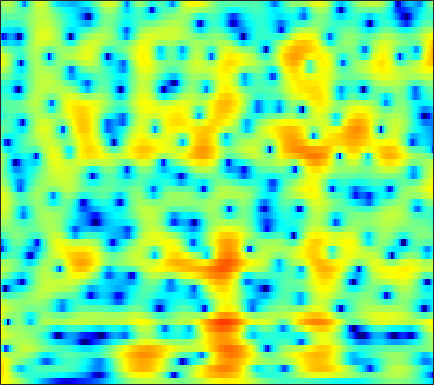

Values plotted in this chart, from the file beside it:
6.0126, 5.7171, 5.2669, 4.755, 4.3317, 3.719, 3.0505, 2.5132, 1.7529, 0.94444, 0.086927, -0.58732, -1.5278, -2.5158, -3.2892, -4.3634, -5.4791, -6.3355, -7.4944, -8.6591, -9.8289, -10.687, -11.779, -12.821
6.988, 6.36, 5.415, 4.35, 3.48, 2.247, 0.9648, 0.009337, -1.186, -2.198, -2.947, -3.319, -3.595, -3.695, -3.708, -3.695, -3.692, -3.709, -3.76, -3.847, -3.966, -4.077, -4.248, -4.448
7.71, 6.798, 5.384, 3.715, 2.267, 0.02708, -2.593, -4.766, -7.465, -8.587, -7.667, -6.523, -5.154, -4.128, -3.572, -3.07, -2.772, -2.644, -2.561, -2.533, -2.521, -2.519, -2.507, -2.468
6.781, 6.11, 5.178, 4.225, 3.513, 2.592, 1.737, 1.156, 0.4661, -0.1326, -0.6701, -1.062, -1.621, -2.265, -2.841, -3.787, -4.985, -6.091, -7.895, -10.06, -12.19, -12.99, -12.12, -10.11
4.419, 3.563, 2.613, 1.978, 1.723, 1.615, 1.663, 1.73, 1.793, 1.778, 1.661, 1.487, 1.134, 0.6241, 0.1302, -0.6882, -1.691, -2.558, -3.8, -5.056, -6.09, -6.482, -6.353, -5.666
-1.603, -5.485, -14.29, -11.61, -6.468, -2.655, -0.3937, 0.7501, 1.8, 2.464, 2.842, 2.972, 2.975, 2.812, 2.596, 2.203, 1.719, 1.318, 0.7772, 0.2404, -0.2893, -0.6625, -1.106, -1.467
3.077, 2.39, 1.707, 1.342, 1.263, 1.349, 1.549, 1.718, 1.913, 2.037, 2.078, 2.04, 1.899, 1.655, 1.402, 0.9807, 0.4512, -0.01496, -0.7065, -1.466, -2.316, -3.01, -3.996, -5.019
4.852, 4.298, 3.63, 3.066, 2.717, 2.349, 2.072, 1.909, 1.725, 1.548, 1.353, 1.185, 0.9272, 0.6229, 0.359, -0.05235, -0.5618, -1.045, -1.835, -2.803, -4.008, -5.119, -7.005, -9.569
5.096, 4.032, 2.747, 1.791, 1.358, 1.116, 1.092, 1.101, 1.062, 0.9103, 0.6476, 0.4089, 0.08556, -0.1779, -0.3047, -0.3852, -0.3766, -0.3886, -0.5213, -0.8303, -1.336, -1.845, -2.698, -3.719
3.559, 0.4003, -6.328, -25.09, -9.529, -3.557, -1.001, -0.07317, 0.3189, -0.07471, -1.228, -2.614, -5.211, -7.867, -8.045, -5.56, -2.859, -1.252, 0.3043, 1.284, 1.829, 2.032, 2.112, 2.065
4.765, 3.55, 2.106, 1.129, 0.7669, 0.6069, 0.5552, 0.4505, 0.1006, -0.5811, -1.641, -2.669, -4.178, -5.267, -5.329, -4.241, -2.771, -1.789, -0.7094, 0.06556, 0.5264, 0.6655, 0.6278, 0.4088
4.75, 4.116, 3.339, 2.669, 2.236, 1.751, 1.345, 1.076, 0.7254, 0.3742, 0.02701, -0.2117, -0.4649, -0.6235, -0.6808, -0.6456, -0.4607, -0.3326, -0.2685, -0.3493, -0.5877, -0.907, -1.59, -2.623
3.337, 2.74, 2.039, 1.467, 1.131, 0.8199, 0.6266, 0.5379, 0.4753, 0.4656, 0.5014, 0.5486, 0.6322, 0.739, 0.8288, 0.8976, 0.9365, 0.9496, 0.8887, 0.6782, 0.2851, -0.1375, -0.907, -1.978
-0.508, -1.579, -2.596, -3.026, -3.017, -2.744, -2.374, -2.088, -1.694, -1.278, -0.8418, -0.4947, -0.01022, 0.4752, 0.8602, 1.325, 1.66, 1.849, 2.038, 2.119, 2.038, 1.883, 1.568, 1.139
-8.031, -13.51, -24.4, -14.18, -10.67, -8.305, -7.149, -6.692, -6.316, -5.925, -5.249, -4.507, -3.299, -2.03, -1.146, -0.01893, 0.9403, 1.511, 2.091, 2.521, 2.816, 2.933, 2.978, 2.935
-3.062, -4.576, -6.028, -6.721, -7.023, -7.554, -8.556, -9.867, -12.95, -18.76, -19.29, -13.54, -8.515, -5.172, -3.343, -1.54, -0.1273, 0.7438, 1.633, 2.242, 2.66, 2.873, 3.024, 3.061
1.535, 0.7345, -0.2577, -1.233, -2.008, -3.048, -4.233, -5.253, -6.617, -7.547, -7.528, -6.781, -5.246, -3.674, -2.479, -1.013, 0.09393, 0.7749, 1.541, 2.083, 2.345, 2.393, 2.272, 1.934
3.353, 2.92, 2.303, 1.658, 1.163, 0.4717, -0.2965, -0.861, -1.528, -2.105, -2.507, -2.625, -2.483, -2.156, -1.848, -1.045, -0.1075, 0.4939, 1.183, 1.758, 2.035, 1.98, 1.518, 0.4883
1.41, 1.348, 1.2, 1.028, 0.845, 0.4301, -0.1174, -0.6274, -1.546, -2.712, -4.093, -5.267, -6.872, -7.532, -7.141, -5.894, -4.067, -2.63, -1.025, 0.1444, 1.026, 1.46, 1.671, 1.516
-4.942, -4.394, -3.516, -2.76, -2.37, -2.112, -2.155, -2.515, -3.412, -4.803, -6.927, -9.147, -13.51, -18.22, -18.63, -12.46, -8.806, -6.831, -4.418, -2.506, -0.9525, 0.0825, 1.226, 2.1
-17.47, -13.48, -9.08, -6.194, -4.744, -3.417, -2.793, -2.708, -2.955, -3.691, -4.827, -5.864, -7.501, -8.658, -9.443, -10.68, -10.66, -9.851, -7.893, -5.202, -2.644, -1.045, 0.7607, 2.196
-10.89, -9.159, -6.515, -4.427, -3.167, -1.912, -1.234, -0.9494, -0.9224, -1.293, -1.937, -2.634, -3.977, -5.604, -7.121, -10.69, -15.46, -16.97, -10.56, -5.859, -2.537, -0.6516, 1.249, 2.661
-3.112, -2.653, -1.942, -1.287, -0.821, -0.3787, -0.09833, 0.005682, -0.0551, -0.2513, -0.6106, -0.9638, -1.491, -2.275, -2.643, -3.139, -3.342, -3.069, -2.411, -1.278, -0.08916, 0.7449, 1.713, 2.424
-0.09358, -0.01476, 0.02782, 0.08253, 0.06322, -0.03609, -0.1746, -0.3528, -0.5959, -0.8343, -1.06, -1.185, -1.247, -1.259, -1.255, -1.03, -0.7852, -0.5068, -0.04616, 0.4204, 0.9187, 1.243, 1.585, 1.782
1.688, 1.563, 1.287, 0.9105, 0.5161, -0.09938, -0.846, -1.469, -2.253, -2.932, -3.284, -3.276, -2.972, -2.256, -1.794, -1.089, -0.3955, 0.02552, 0.5923, 1.027, 1.361, 1.548, 1.67, 1.67
3.131, 2.922, 2.487, 1.775, 1.08, -0.1202, -1.733, -3.232, -5.844, -9.131, -11.66, -10.76, -7.681, -4.995, -3.292, -1.691, -0.4522, 0.2437, 0.8968, 1.365, 1.618, 1.713, 1.728, 1.625
3.988, 3.813, 3.344, 2.613, 1.883, 0.6088, -0.9844, -2.479, -4.857, -7.571, -9.355, -8.838, -6.507, -4.1, -2.741, -1.153, -0.133, 0.445, 0.8843, 1.022, 0.94, 0.7376, 0.3996, 0.04911
4.305, 4.156, 3.709, 3.064, 2.426, 1.464, 0.3778, -0.4268, -1.384, -2.093, -2.375, -2.28, -1.893, -1.145, -0.5786, 0.04255, 0.5365, 0.6775, 0.6458, 0.1847, -0.7007, -1.688, -3.435, -5.337
4.472, 4.218, 3.63, 2.773, 1.983, 0.7975, -0.4908, -1.377, -2.355, -2.791, -2.657, -2.254, -1.423, -0.6474, 0.04473, 0.6439, 1.122, 1.22, 1.086, 0.5163, -0.6061, -1.902, -4.536, -8.542
3.549, 3.092, 2.209, 0.9353, -0.2547, -2.3, -4.901, -7.487, -11.68, -13.65, -10.25, -7.517, -4.661, -2.629, -1.493, -0.2439, 0.573, 1.032, 1.304, 1.334, 1.079, 0.764, 0.2533, -0.1567
1.819, 1.188, 0.09506, -1.259, -2.513, -4.427, -6.737, -8.62, -11.07, -11.87, -10.31, -8.444, -6.303, -4.33, -3.189, -1.879, -0.8441, -0.2103, 0.477, 0.9715, 1.341, 1.543, 1.768, 1.957
0.8843, 0.05557, -1.226, -2.671, -3.794, -5.293, -6.6, -7.358, -7.968, -8.005, -7.539, -6.979, -5.838, -4.889, -3.985, -2.979, -1.967, -1.311, -0.4455, 0.3289, 1.03, 1.495, 2.033, 2.477
1.018, -0.1279, -1.915, -3.993, -5.646, -7.995, -9.931, -10.78, -10.54, -9.554, -8.281, -7.495, -6.457, -5.625, -5.03, -4.205, -3.351, -2.594, -1.542, -0.3925, 0.6817, 1.427, 2.268, 2.947
1.998, 0.6173, -1.579, -4.183, -6.673, -11.05, -19.06, -26.46, -15.82, -11.24, -8.702, -7.502, -6.985, -6.618, -7.059, -7.487, -7.441, -6.365, -4.154, -1.788, 0.2529, 1.498, 2.797, 3.705
2.364, 0.9298, -0.9457, -2.852, -4.103, -5.639, -6.624, -6.995, -6.637, -5.928, -5.269, -5.048, -4.995, -6.009, -7.443, -11.19, -17.85, -12.96, -6.146, -2.035, 0.7491, 2.212, 3.617, 4.465
-0.8269, -2.942, -5.488, -6.909, -7.012, -6.348, -5.471, -4.816, -4.09, -3.382, -2.847, -2.602, -2.318, -2.511, -2.453, -2.619, -2.256, -1.651, -0.4066, 1.022, 2.29, 3.089, 3.827, 4.207
-4.218, -7.682, -14.52, -19.47, -13.7, -9.17, -6.727, -5.374, -4.151, -3.183, -2.404, -1.825, -1.345, -0.6737, -0.3045, 0.2645, 0.9033, 1.328, 1.983, 2.544, 3.013, 3.254, 3.376, 3.262
-1.908, -3.183, -4.609, -5.365, -5.575, -5.31, -4.875, -4.529, -4.037, -3.548, -2.907, -2.357, -1.41, -0.3894, 0.2777, 1.236, 1.989, 2.541, 3.066, 3.437, 3.594, 3.533, 3.239, 2.64
-0.6277, -1.033, -1.625, -2.16, -2.582, -3.259, -4.021, -4.835, -5.97, -6.925, -6.762, -5.777, -3.58, -1.662, -0.1817, 1.296, 2.475, 3.145, 3.771, 4.133, 4.196, 4.059, 3.599, 2.772
-2.641, -2.231, -2.034, -2.175, -2.433, -3.218, -4.484, -5.938, -9.053, -14.65, -19.66, -12.18, -6.732, -3.095, -1.207, 0.6105, 1.942, 2.589, 3.204, 3.492, 3.518, 3.409, 3.065, 2.549
-4.954, -3.884, -2.936, -2.519, -2.443, -2.615, -3.111, -3.539, -4.209, -4.69, -4.437, -3.956, -2.6, -1.225, -0.3366, 0.7441, 1.483, 1.843, 2.079, 2.005, 1.731, 1.442, 1.025, 0.728
-3.542, -2.903, -2.23, -1.753, -1.596, -1.455, -1.409, -1.423, -1.328, -1.135, -0.7815, -0.3511, 0.2623, 0.8178, 1.305, 1.713, 1.904, 1.907, 1.541, 0.8149, -0.3491, -1.538, -3.283, -4.54
-2.32, -2.008, -1.762, -1.626, -1.601, -1.671, -1.696, -1.691, -1.503, -1.052, -0.4829, 0.1125, 0.7755, 1.524, 1.945, 2.32, 2.457, 2.311, 1.775, 0.7649, -0.9317, -2.845, -6.799, -12.97
-3.398, -3.121, -3.034, -3.361, -3.779, -4.677, -5.782, -6.399, -6.6, -5.611, -3.861, -2.661, -0.9828, 0.3303, 1.047, 1.836, 2.277, 2.377, 2.291, 1.887, 1.217, 0.6221, -0.1537, -0.6082
-4.63, -4.232, -4.191, -4.764, -5.696, -7.645, -11.07, -15.89, -31.95, -14.11, -8.328, -5.511, -2.917, -1.114, 0.02419, 1.092, 1.832, 2.243, 2.548, 2.636, 2.585, 2.486, 2.326, 2.187
-3.275, -3.053, -3.169, -3.653, -4.283, -5.385, -6.591, -7.281, -7.588, -6.865, -5.382, -4.158, -2.615, -1.103, -0.1859, 0.8209, 1.641, 2.101, 2.518, 2.78, 2.895, 2.89, 2.801, 2.634
-0.1612, -0.3194, -0.7336, -1.365, -1.904, -2.737, -3.551, -4.021, -4.364, -4.308, -3.736, -3.141, -2.012, -0.9232, -0.1889, 0.7827, 1.531, 1.923, 2.319, 2.534, 2.589, 2.554, 2.417, 2.179
3.045, 2.565, 1.792, 0.808, -0.08406, -1.449, -3.035, -4.406, -6.071, -6.898, -6.359, -4.983, -3.131, -1.466, -0.3195, 0.7731, 1.471, 1.821, 2.012, 1.93, 1.69, 1.48, 1.222, 1.025
5.165, 4.488, 3.489, 2.278, 1.146, -0.6566, -3.011, -5.435, -10.47, -20.61, -12.76, -7.824, -3.999, -1.392, -0.01838, 1.085, 1.614, 1.711, 1.321, 0.3856, -1.014, -2.164, -3.22, -3.003
4.628, 3.903, 2.895, 1.815, 0.974, -0.2583, -1.562, -2.478, -3.54, -4.011, -3.571, -2.777, -1.274, 0.0294, 0.7537, 1.452, 1.736, 1.559, 0.7186, -0.9513, -3.872, -7.519, -16.64, -11.14
1.172, 0.3828, -0.5617, -1.294, -1.742, -2.288, -2.778, -3.086, -3.173, -2.885, -2.298, -1.509, -0.4986, 0.4701, 1.155, 1.848, 2.199, 2.19, 1.877, 1.229, 0.2927, -0.4428, -1.091, -1.076
-6.213, -7.74, -8.014, -7.266, -6.919, -6.862, -7.324, -7.863, -8.251, -7.444, -5.499, -3.979, -1.972, -0.1812, 0.9168, 2.018, 2.755, 3.133, 3.394, 3.405, 3.245, 3.053, 2.775, 2.499
-13.15, -17.38, -14.45, -11.01, -9.898, -9.774, -11.22, -13.72, -22.07, -19.21, -10.47, -6.687, -3.274, -0.9085, 0.4075, 1.816, 2.849, 3.415, 3.902, 4.138, 4.183, 4.104, 3.846, 3.42
-5.496, -6.222, -6.686, -6.79, -6.785, -6.952, -7.301, -7.627, -7.667, -6.896, -5.305, -3.927, -2.176, -0.5745, 0.4866, 1.629, 2.523, 3.009, 3.469, 3.727, 3.779, 3.694, 3.414, 2.946
-3.057, -3.266, -3.448, -3.594, -3.653, -3.708, -3.707, -3.63, -3.401, -2.969, -2.304, -1.75, -0.8523, 0.06873, 0.7301, 1.494, 2.117, 2.485, 2.83, 2.996, 2.971, 2.831, 2.506, 2.029
-2.004, -1.78, -1.607, -1.522, -1.534, -1.576, -1.647, -1.673, -1.677, -1.569, -1.338, -0.9915, -0.4128, 0.2331, 0.7168, 1.377, 1.928, 2.257, 2.518, 2.57, 2.428, 2.198, 1.742, 1.149
-0.7357, -0.2132, 0.1913, 0.35, 0.3119, 0.07592, -0.3491, -0.789, -1.437, -2.039, -2.351, -2.216, -1.585, -0.5385, 0.3264, 1.367, 2.173, 2.571, 2.835, 2.789, 2.454, 2.027, 1.239, 0.2634
1.277, 1.732, 2.086, 2.117, 1.972, 1.474, 0.5942, -0.4067, -2.365, -5.423, -9.844, -11.6, -6.812, -2.55, -0.3472, 1.65, 2.903, 3.433, 3.696, 3.483, 2.789, 1.967, 0.4822, -1.429
